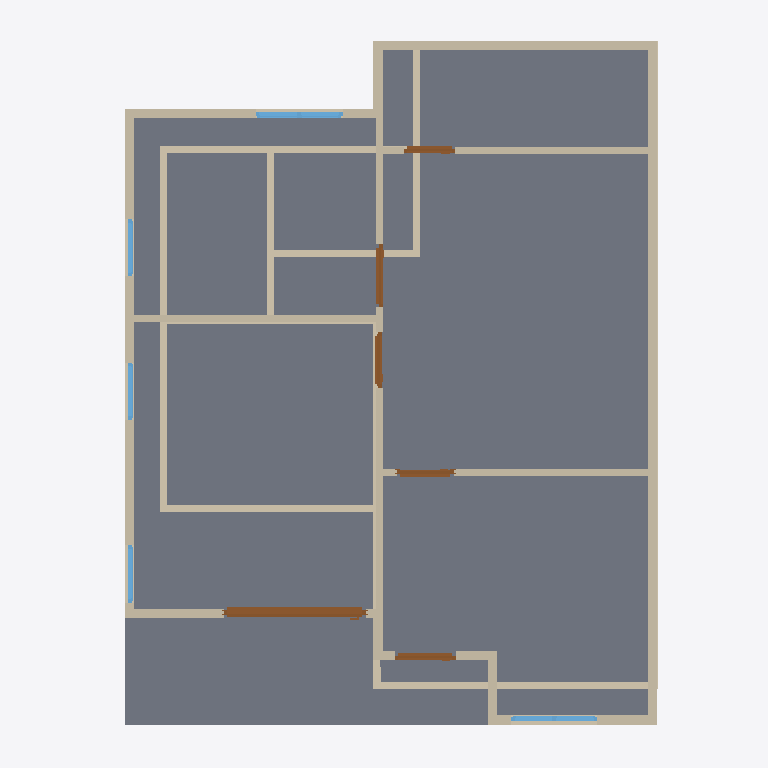
Plan cut of the same IFC building model at storey '2F' (level 3.00 m, cut at 4.40 m), seen from above with north up, elements coloured by IFC class: 26 walls (beige), 6 doors (brown), 5 windows (light blue), 2 slabs (grey). Cut surfaces are drawn darker.
Extent 10.0 m × 10.0 m × 7.1 m (x, y, z). Storeys (3): GF at 0.00 m; 2F at 3.00 m; 3F at 6.00 m. Elements (51): 27 IfcWall, 10 IfcDoor, 9 IfcWindow, 4 IfcSlab, 1 IfcRoof.

HEADER;
FILE_DESCRIPTION(('ViewDefinition[DesignTransferView]'),'2;1');
FILE_NAME('s03-activity.ifc','2026-10-05T13:51:14+08:00',(''),(''),'IfcOpenShell 0.8.5-post1','Bonsai 0.8.5-post1','Nobody');
FILE_SCHEMA(('IFC4'));
ENDSEC;
DATA;
#1=IFCPROJECT('2v7gVOu8nBcR0$poYRzrKA',$,'My Project',$,$,$,$,(#10,#22),#5);
#27=IFCSITE('2$baJY$AP6DgVezyGUuxig',$,'My Site',$,$,#50,$,$,$,$,$,$,$,$);
#33=IFCBUILDING('3eaJeJRIv1kOcUxVoIOeKL',$,'My Building',$,$,#56,$,$,$,$,$,$);
#39=IFCBUILDINGSTOREY('2mXc0DU6X9uOzpgTwv1KZx',$,'2F',$,$,#8668,$,$,$,$);
#63=IFCBUILDINGSTOREY('1fu$2_M8P7VOtjNpPybaF4',$,'GF',$,$,#79,$,$,$,$);
#8830=IFCBUILDINGSTOREY('2bGvS4R7f1GAK1rPhyWKsq',$,'3F',$,$,#11122,$,$,$,$);
#9815=IFCSLAB('3Sxuej7ZLC$xwi9LR5DRmi',$,'Slab',$,$,#9822,#9829,$,$);
#8669=IFCSLAB('0aQxcEAYP3Dvwp2R1p80DX',$,'Slab',$,$,#8677,#8684,$,$);
#9374=IFCWALL('0c9xjqJIj8th_by7SD7uK_',$,'Wall',$,$,#15428,#9380,$,$);
#9199=IFCWALL('3zfo6xTl9EjxAZPn1OHo8y',$,'Wall',$,$,#9534,#9205,$,$);
#11043=IFCWALL('3nInesMhX4cwmh4oLfLGga',$,'Wall',$,$,#11455,#11050,$,$);
#1083=IFCWALL('0jLGIuOTv7HujR9kUDi0LB',$,'Wall',$,$,#1358,#1089,$,$);
#9065=IFCWALL('3yPc1NiPTAs9MlclSYn4v7',$,'Wall',$,$,#11023,#9072,$,$);
#231=IFCWALL('0jeJt0mEbB7fBX9fRNcgXu',$,'Wall',$,$,#2261,#239,$,$);
#9174=IFCWALL('3G5IB_ghvAtfV$tuf6Fjmm',$,'Wall',$,$,#9814,#9180,$,$);
#11413=IFCWALL('2f9ckvu5vDye1R6SS4tBl_',$,'Wall',$,$,#11460,#11419,$,$);
#1058=IFCWALL('1sE8eJrfL56OXwE2fWdg4Z',$,'Wall',$,$,#1069,#1064,$,$);
#11343=IFCWALL('1sQaOjoo19L9y$sqmgYi0R',$,'Wall',$,$,#11385,#11349,$,$);
#1108=IFCWALL('0MH$Qhqd5Aw93jlFVTtcAY',$,'Wall',$,$,#1390,#1114,$,$);
#11273=IFCWALL('2Owr8QXk904B$LL$Uy724l',$,'Wall',$,$,#11315,#11279,$,$);
#15942=IFCDOOR('3Dkt9c1n975QouWRa8Cr$b',$,'Door',$,$,#16151,#15951,$,2.0,2.0021800994873047,$,.SLIDING_TO_LEFT.,$);
#9324=IFCWALL('35G7vb6YfFoh3DJ5nLfT4o',$,'Wall',$,$,#9684,#9330,$,$);
#1566=IFCWALL('3IqSK9efLBRwjU_AjDcT_0',$,'Wall',$,$,#1608,#1572,$,$);
#15442=IFCWALL('3QJhywLj50ohbIuuVFPqQh',$,'Wall',$,$,#15839,#15448,$,$);
#1661=IFCWALL('0GbtwMWMT1G8BUfu0y6GLr',$,'Wall',$,$,#2197,#1667,$,$);
#1636=IFCWALL('0Xa7SX8Z12tA$zj8K2RXVz',$,'Wall',$,$,#2022,#1642,$,$);
#9091=IFCWALL('07maeV6fLEeuAh9zoashzv',$,'Wall',$,$,#9160,#9097,$,$);
#1033=IFCWALL('1_lhQG6CHAkPNQnRrfizmw',$,'Wall',$,$,#1299,#1039,$,$);
#983=IFCWALL('1KKA_1ZRbEoxHbNHBXnuoW',$,'Wall',$,$,#2216,#989,$,$);
#9299=IFCWALL('1Mh4Zemx11aApw85xNpwqs',$,'Wall',$,$,#9652,#9305,$,$);
#15026=IFCWINDOW('3eJvvFYtv3qwxlhBvsczBO',$,'Window',$,$,#15253,#15035,$,0.8999999761581421,1.2237212657928467,$,.DOUBLE_PANEL_VERTICAL.,$);
#1436=IFCWALL('27R1skMvTFj9iIJBzKVh7t',$,'Wall',$,$,#1447,#1442,$,$);
#1133=IFCWALL('1q2TThxaLBn9MGJwwbAs68',$,'Wall',$,$,#1422,#1139,$,$);
#9274=IFCWALL('1qQCIcVSn1d81uFVG7HVRy',$,'Wall',$,$,#15775,#9280,$,$);
#12440=IFCDOOR('16$o04AHH5le8UvgBnci1f',$,'Door',$,$,#12738,#12449,$,2.0,0.884505033493042,$,.SINGLE_SWING_LEFT.,$);
#13287=IFCWINDOW('3gvUgqG2zCJBqAeCHZRLbw',$,'Window',$,$,#14082,#13296,$,0.8999999761581421,1.205165147781372,$,.DOUBLE_PANEL_VERTICAL.,$);
#15467=IFCWALL('19C2FeHRzCTgI5Z$n42Cit',$,'Wall',$,$,#15757,#15473,$,$);
#10056=IFCDOOR('10ocOhFxbEfQhccoaDv0T7',$,'Door',$,$,#10369,#10065,$,2.0,0.856441080570221,$,.SINGLE_SWING_LEFT.,$);
#1461=IFCWALL('0c3TiTuqD3VPWbtLOtOSq6',$,'Wall',$,$,#1472,#1467,$,$);
#11596=IFCDOOR('38K3bIrjP31OSlIqWC7XOB',$,'Door',$,$,#11779,#11605,$,2.0,0.8008427619934082,$,.SINGLE_SWING_RIGHT.,$);
#12018=IFCDOOR('3o6Qyyz6r35xqqAEReag5g',$,'Door',$,$,#12201,#12027,$,2.0,0.7809368371963501,$,.SINGLE_SWING_RIGHT.,$);
#12876=IFCDOOR('0bzbD5ZWTDi8Gyon9cGl02',$,'Door',$,$,#13059,#12885,$,2.0,0.7269008159637451,$,.SINGLE_SWING_LEFT.,$);
#14083=IFCWINDOW('0JZMz1sir8awhCYCZsDjUO',$,'Window',$,$,#14607,#14092,$,0.8999999761581421,0.8067833781242371,$,.SINGLE_PANEL.,$);
#14148=IFCWINDOW('03Kfgii_f5v8UhDlhPmGPM',$,'Window',$,$,#14592,#14156,$,0.8999999761581421,0.8067833781242371,$,.SINGLE_PANEL.,$);
#14824=IFCWINDOW('1IvmmSBsnCZPX_BlAjDHKr',$,'Window',$,$,#14997,#14833,$,0.8999999761581421,0.8004083037376404,$,.SINGLE_PANEL.,$);
ENDSEC;
